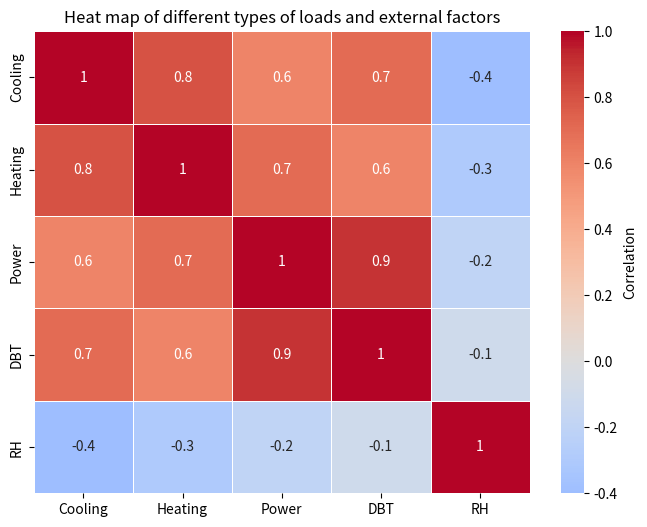

Recreate this plot in Python.
import numpy as np
import pandas as pd
import matplotlib.pyplot as plt
import seaborn as sns

# 示例数据，假设为相关系数矩阵
data = {
    'Cooling': [1, 0.8, 0.6, 0.7, -0.4],
    'Heating': [0.8, 1, 0.7, 0.6, -0.3],
    'Power': [0.6, 0.7, 1, 0.9, -0.2],
    'DBT': [0.7, 0.6, 0.9, 1, -0.1],
    'RH': [-0.4, -0.3, -0.2, -0.1, 1]
}

df = pd.DataFrame(data, index=['Cooling', 'Heating', 'Power', 'DBT', 'RH'])

# 绘制热力图
plt.figure(figsize=(8, 6))
sns.heatmap(df, annot=True, cmap='coolwarm', center=0, cbar_kws={'label': 'Correlation'}, linewidths=0.5)

plt.title("Heat map of different types of loads and external factors")
plt.show()
